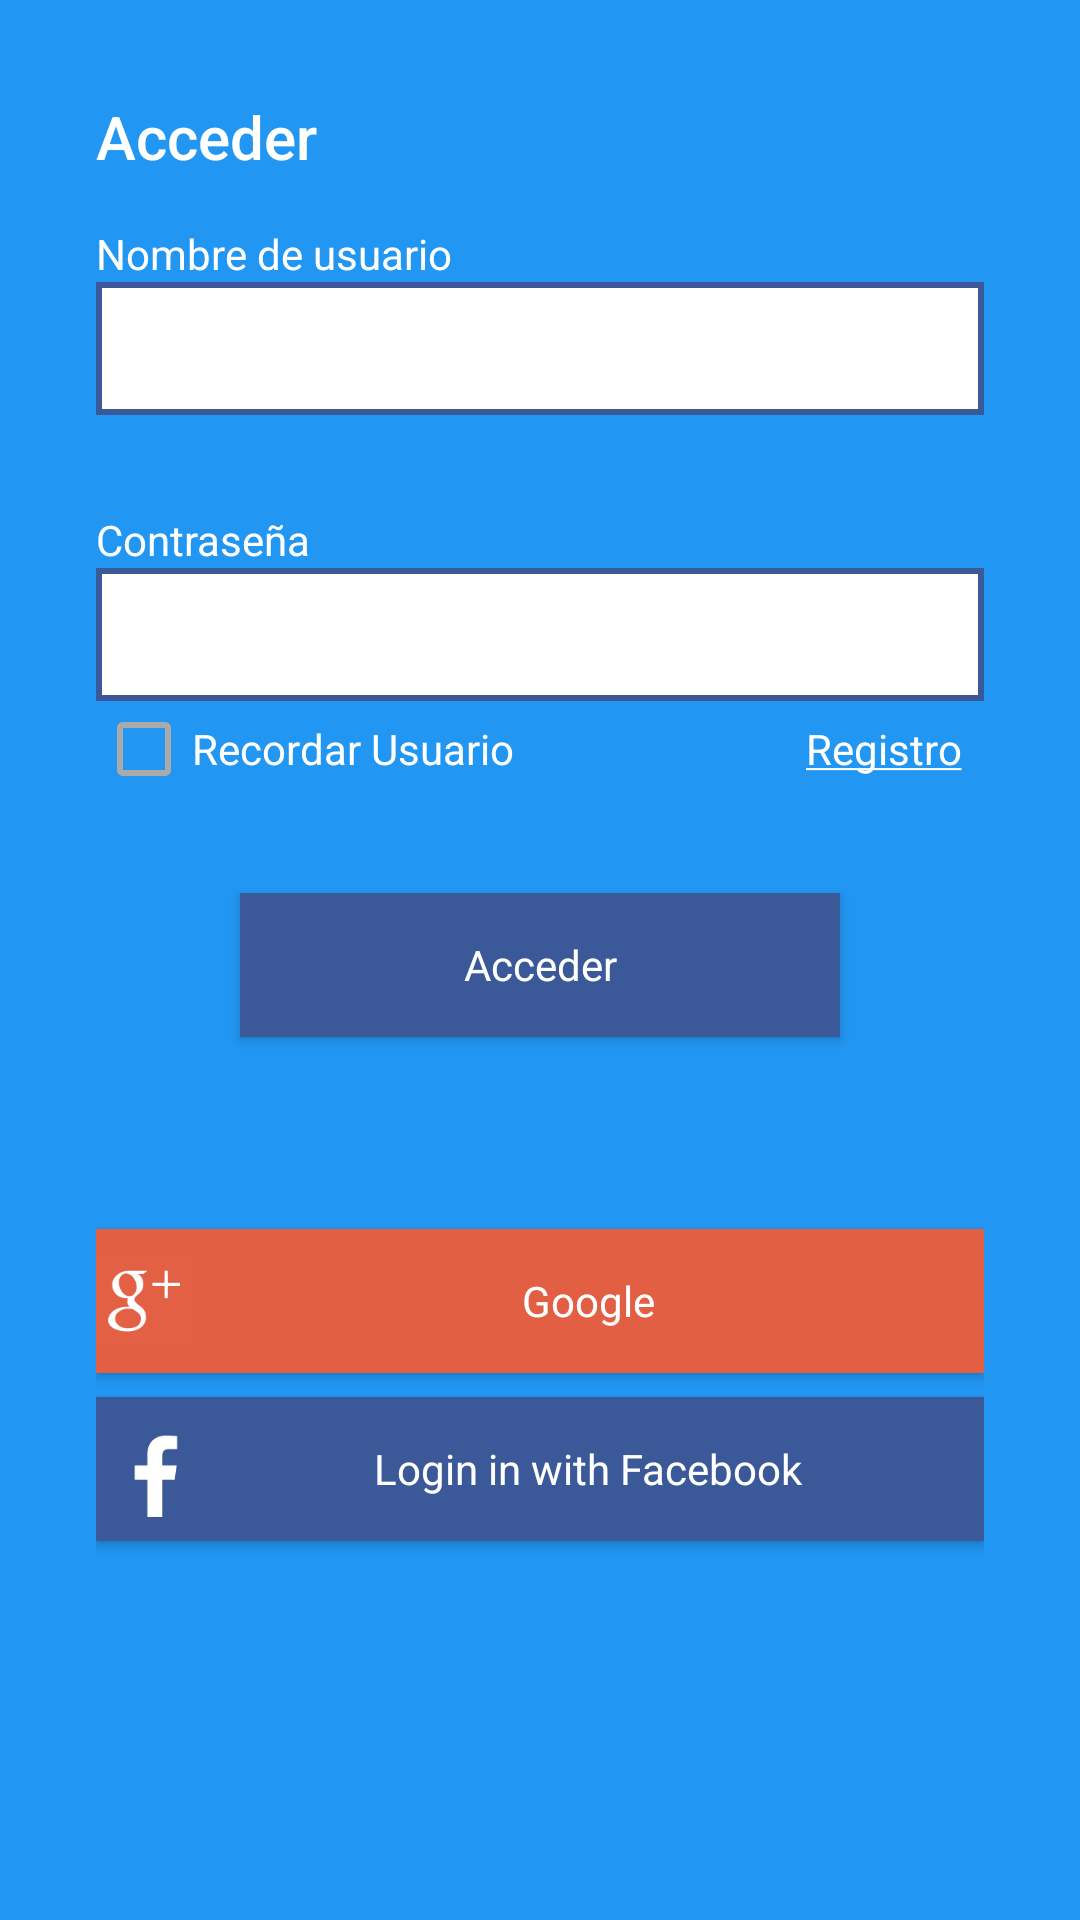

Here is an Android app screen rendered from its layout file. Give the layout XML and the strings, colors and styles it references.
<!-- AndroidManifest.xml: activity theme LoginTheme -->
<!-- res/layout/activity_login.xml -->
<?xml version="1.0" encoding="utf-8"?>
<LinearLayout xmlns:android="http://schemas.android.com/apk/res/android"
    xmlns:app="http://schemas.android.com/apk/res-auto"
    xmlns:tools="http://schemas.android.com/tools"
    android:layout_width="match_parent"
    android:layout_height="match_parent"
    tools:context="com.example.usuario.loginlinearlayout.LoginActivity"
    android:orientation="vertical"
    android:padding="@dimen/lly_login_padding"
    android:background="@color/colorPrimary">

    <TextView
        android:id="@+id/txvSignIn"
        android:layout_width="match_parent"
        android:layout_height="wrap_content"
        android:text="@string/txvSignIn"
        android:textAppearance="@style/Base.TextAppearance.AppCompat.Title.Inverse"
        android:layout_marginBottom="@dimen/txvSignIn_margin"/>

    <TextView
        android:id="@+id/txvUser"
        android:layout_width="match_parent"
        android:layout_height="wrap_content"
        android:labelFor="@+id/edtUser"
        android:text="@string/txvUser"
        android:textAppearance="@android:style/TextAppearance.Small.Inverse" />

    <EditText
        android:id="@+id/edtUser"
        android:layout_width="match_parent"
        android:layout_height="wrap_content"
        android:ems="10"
        android:inputType="textPersonName"
        android:layout_marginBottom="@dimen/edtUser_margin"
        android:background="@drawable/shape_edittext"
        style="@style/LoginEditText"/>

    <TextView
        android:id="@+id/txvPassword"
        android:layout_width="match_parent"
        android:layout_height="wrap_content"
        android:labelFor="@+id/edtPassword"
        android:text="@string/txvPassword"
        android:textAppearance="@android:style/TextAppearance.Small.Inverse" />

    <EditText
        android:id="@+id/edtPassword"
        android:layout_width="match_parent"
        android:layout_height="wrap_content"
        android:ems="10"
        android:inputType="textPassword"
        android:background="@drawable/shape_edittext"
        style="@style/LoginEditText"/>

    <LinearLayout
        android:id="@+id/llyHorizontalSIgn"
        android:layout_width="match_parent"
        android:layout_height="wrap_content"
        android:layout_marginBottom="@dimen/lly_sign_option"
        android:orientation="horizontal">

        <CheckBox
            android:id="@+id/chkRememberMe"
            android:layout_width="0dp"
            android:layout_height="wrap_content"
            android:layout_weight="0.8"
            android:text="@string/chkRemember"
            android:textAppearance="@android:style/TextAppearance.Small.Inverse"
            android:textColor="@android:color/white"
            android:buttonTint="@android:color/darker_gray" />

        <TextView
            android:id="@+id/txvSignUp"
            android:layout_width="0dp"
            android:layout_height="wrap_content"
            android:layout_weight="0.2"
            android:text="@string/btnSignUp"
            android:textAppearance="@android:style/TextAppearance.Small.Inverse" />

    </LinearLayout>

    <Button
        android:id="@+id/btnSignIn"
        style="@style/Widget.Button.Transparent"
        android:layout_width="200dp"
        android:layout_height="wrap_content"
        android:layout_gravity="center"
        android:layout_marginBottom="@dimen/btnSignIn_margin"
        android:background="@color/colorFacebook"
        android:text="@string/btnSignIn" />

    <Button
        android:id="@+id/btnGoogleSign"
        style="@style/Widget.Button.Transparent"
        android:layout_width="match_parent"
        android:layout_height="wrap_content"
        android:layout_marginBottom="@dimen/btnGoogleSign_margin"
        android:background="@color/colorGoogle"
        android:drawableStart="@drawable/ic_google"
        android:text="@string/btnGoogleSignIn" />

    <Button
        android:id="@+id/btnFacebookSign"
        style="@style/Widget.Button.Transparent"
        android:layout_width="match_parent"
        android:layout_height="wrap_content"
        android:background="@color/colorFacebook"
        android:drawableStart="@drawable/drawable"
        android:text="@string/btnFacebookSignIn" />

</LinearLayout>

<!-- resources referenced by this layout -->
<resources>
  <color name="colorFacebook">#3b5998</color>
  <color name="colorGoogle">#e25f43</color>
  <color name="colorPrimary">#2196f3</color>
  <dimen name="btnGoogleSign_margin">8dp</dimen>
  <dimen name="btnSignIn_margin">64dp</dimen>
  <dimen name="edtUser_margin">32dp</dimen>
  <dimen name="lly_login_padding">32dp</dimen>
  <dimen name="lly_sign_option">32dp</dimen>
  <dimen name="txvSignIn_margin">16dp</dimen>
  <!-- drawable drawable: png bitmap (drawable-hdpi, 669 bytes) -->
  <!-- drawable ic_google: png bitmap (drawable-hdpi, 1330 bytes) -->
  <!-- drawable shape_edittext (drawable) -->
  <?xml version="1.0" encoding="utf-8"?>
  <shape xmlns:android="http://schemas.android.com/apk/res/android"
      android:shape="rectangle">
      <solid android:color="@android:color/white" />
      <stroke
          android:width="2dp"
          android:color="@color/colorFacebook"/>
  </shape>
  <string name="btnFacebookSignIn">Login in with Facebook</string>
  <string name="btnGoogleSignIn">Google</string>
  <string name="btnSignIn">Acceder</string>
  <string name="btnSignUp"><u>Registro</u></string>
  <string name="chkRemember">Recordar Usuario</string>
  <string name="txvPassword">Contraseña</string>
  <string name="txvSignIn">Acceder</string>
  <string name="txvUser">Nombre de usuario</string>
  <style name="LoginEditText">
          <item name="android:padding">10dp</item>
      </style>
  <style name="Widget.Button.Transparent">
          <item name="android:background">@null</item>
          <item name="android:textAppearance">?android:attr/textAppearanceSmall</item>
          <item name="android:textColor">@android:color/white</item></style>
  <style name="LoginTheme" parent="AppTheme">
          <item name="android:textColor">@color/colorPrimaryLogin</item>
      </style>
  <style name="AppTheme" parent="Theme.AppCompat.Light.NoActionBar">
          
          <item name="colorPrimary">@color/colorPrimary</item>
          <item name="colorPrimaryDark">@color/colorPrimaryDark</item>
          <item name="colorAccent">@color/colorAccent</item>
      </style>
  <color name="colorPrimaryLogin">#ffffff</color>
  <color name="colorPrimaryDark">#0069c0</color>
  <color name="colorAccent">#ffd54f</color>
</resources>
